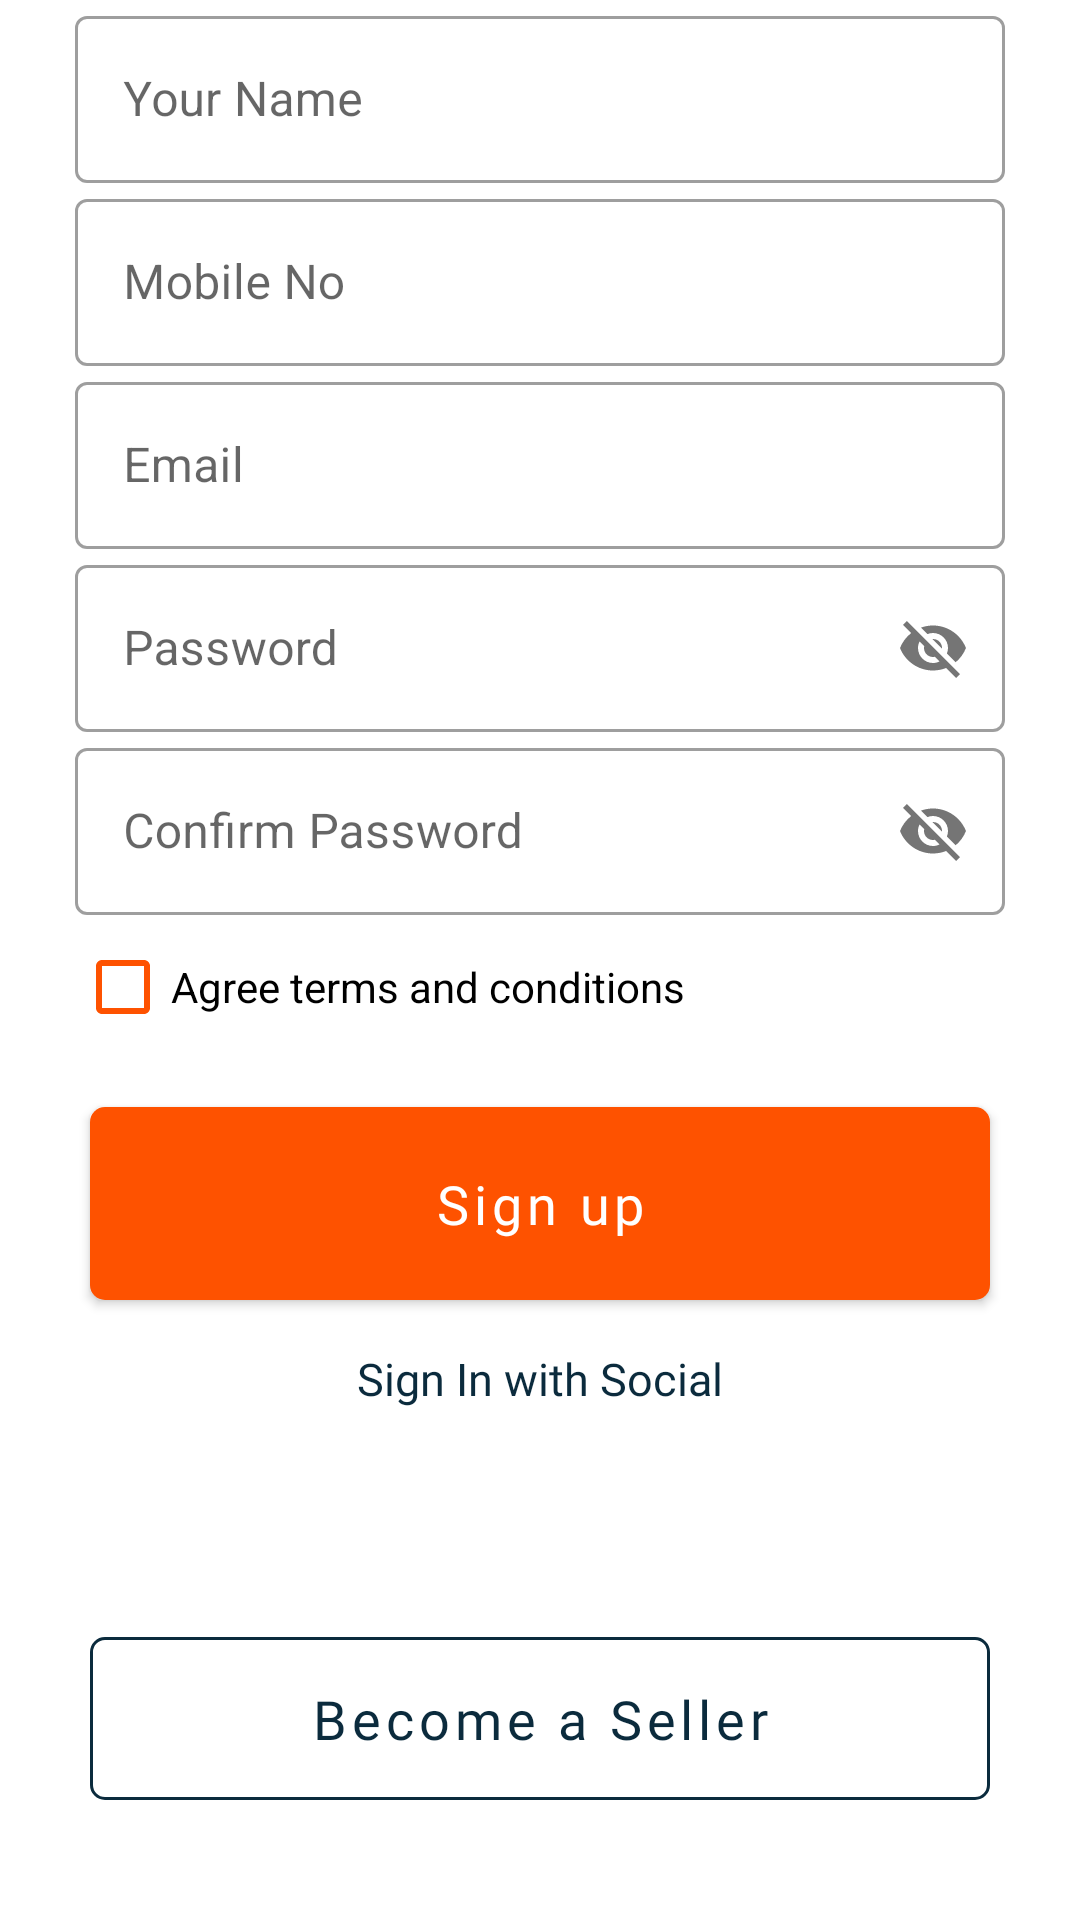

Here is an Android app screen rendered from its layout file. Give the layout XML and the strings, colors and styles it references.
<!-- AndroidManifest.xml: application theme Theme.InstaCart -->
<!-- res/layout/fragment_sign_u_p.xml -->
<?xml version="1.0" encoding="utf-8"?>
<FrameLayout xmlns:android="http://schemas.android.com/apk/res/android"
    xmlns:app="http://schemas.android.com/apk/res-auto"
    xmlns:tools="http://schemas.android.com/tools"
    android:layout_width="match_parent"
    android:layout_height="match_parent"
    tools:context=".Auth.Auth.SignUPFragment">

    <ScrollView
        android:layout_width="match_parent"
        android:layout_height="match_parent">

        <RelativeLayout
            android:layout_width="match_parent"
            android:layout_height="match_parent">

            <com.google.android.material.textfield.TextInputLayout
                android:id="@+id/signup_name_input_id"
                style="@style/Widget.MaterialComponents.TextInputLayout.OutlinedBox"
                android:layout_width="match_parent"
                android:layout_height="wrap_content"
                android:layout_marginHorizontal="25sp"
                android:hint="Your Name">

                <com.google.android.material.textfield.TextInputEditText
                    android:layout_width="match_parent"
                    android:layout_height="wrap_content"
                    android:inputType="text" />

            </com.google.android.material.textfield.TextInputLayout>

            <com.google.android.material.textfield.TextInputLayout
                android:id="@+id/signup_mobile_input_id"
                style="@style/Widget.MaterialComponents.TextInputLayout.OutlinedBox"
                android:layout_width="match_parent"
                android:layout_below="@id/signup_name_input_id"
                android:layout_height="wrap_content"
                android:layout_marginHorizontal="25sp"
                android:hint="Mobile No">

                <com.google.android.material.textfield.TextInputEditText
                    android:layout_width="match_parent"
                    android:layout_height="wrap_content"
                    android:inputType="number"
                    android:maxLength="10"/>

            </com.google.android.material.textfield.TextInputLayout>


            <com.google.android.material.textfield.TextInputLayout
                android:id="@+id/signup_email_input_id"
                style="@style/Widget.MaterialComponents.TextInputLayout.OutlinedBox"
                android:layout_width="match_parent"
                android:layout_height="wrap_content"
                android:layout_below="@id/signup_mobile_input_id"
                android:layout_marginHorizontal="25sp"
                android:hint="Email">

                <com.google.android.material.textfield.TextInputEditText
                    android:layout_width="match_parent"
                    android:layout_height="wrap_content"
                    android:inputType="textEmailAddress" />

            </com.google.android.material.textfield.TextInputLayout>


            <com.google.android.material.textfield.TextInputLayout
                android:id="@+id/signup_password_input_id"
                style="@style/Widget.MaterialComponents.TextInputLayout.OutlinedBox"
                android:layout_width="match_parent"
                android:layout_height="wrap_content"
                android:layout_below="@id/signup_email_input_id"
                android:layout_marginHorizontal="25sp"

                android:hint="Password"
                app:passwordToggleEnabled="true">

                <com.google.android.material.textfield.TextInputEditText
                    android:layout_width="match_parent"
                    android:layout_height="wrap_content" />

            </com.google.android.material.textfield.TextInputLayout>


            <com.google.android.material.textfield.TextInputLayout
                android:id="@+id/signup_conform_password_input_id"
                style="@style/Widget.MaterialComponents.TextInputLayout.OutlinedBox"
                android:layout_width="match_parent"
                android:layout_height="wrap_content"
                android:layout_below="@id/signup_password_input_id"
                android:layout_marginHorizontal="25sp"
                android:hint="Confirm Password"
                app:passwordToggleEnabled="true">

                <com.google.android.material.textfield.TextInputEditText
                    android:layout_width="match_parent"
                    android:layout_height="wrap_content" />

            </com.google.android.material.textfield.TextInputLayout>

            <com.google.android.material.checkbox.MaterialCheckBox
                android:id="@+id/signup_terms_check_box_id"
                android:layout_width="match_parent"
                android:layout_height="match_parent"
                android:layout_below="@id/signup_conform_password_input_id"
                android:layout_marginHorizontal="25sp"
                android:text="Agree terms and conditions"
                app:useMaterialThemeColors="true"
                android:buttonTint="@color/mainbg"
                />

            <com.google.android.material.button.MaterialButton
                android:id="@+id/signup_btn_id"
                android:layout_width="match_parent"
                android:layout_height="wrap_content"
                android:layout_below="@id/signup_terms_check_box_id"
                android:layout_marginHorizontal="30dp"
                android:layout_marginVertical="10dp"
                android:elevation="10dp"
                android:fontFamily="@font/genera_semibold"
                android:paddingVertical="20dp"
                android:text="Sign up"
                android:textAllCaps="false"
                android:textSize="18dp"
                app:cornerRadius="5dp"
                app:elevation="25sp" />

            <TextView
                android:id="@+id/signun_other_text_id"
                android:layout_width="match_parent"
                android:layout_height="wrap_content"
                android:layout_below="@+id/signup_btn_id"
                android:layout_centerHorizontal="true"
                android:fontFamily="@font/genera_semibold"
                android:gravity="center"
                android:text="Sign In with Social"
                android:textColor="@color/fontcolor"
                android:textSize="15sp" />

            <LinearLayout
                android:id="@+id/signup_with_social_layout_id"
                android:layout_width="match_parent"
                android:layout_height="wrap_content"
                android:layout_below="@id/signun_other_text_id"
                android:layout_centerHorizontal="true"
                android:layout_marginTop="10dp"
                android:gravity="center">

                <ImageView
                    android:layout_width="40dp"
                    android:layout_height="40dp"
                    android:elevation="50dp"
                    android:src="@drawable/fb_logo" />

                <ImageView
                    android:layout_width="40dp"
                    android:layout_height="40dp"
                    android:layout_marginStart="10dp"
                    android:elevation="25dp"
                    android:src="@drawable/google_log" />


            </LinearLayout>

            <com.google.android.material.button.MaterialButton
                style="@style/Widget.MaterialComponents.Button.OutlinedButton"
                android:layout_width="match_parent"
                android:layout_height="wrap_content"
                android:layout_below="@id/signup_with_social_layout_id"
                android:layout_alignParentBottom="true"
                android:layout_marginHorizontal="30dp"
                android:layout_marginVertical="10dp"
                android:layout_marginBottom="10dp"
                android:fontFamily="@font/genera_semibold"
                android:paddingVertical="15sp"
                android:text="Become a Seller"
                android:textAllCaps="false"
                android:textColor="@color/fontcolor"
                android:textSize="18dp"
                app:cornerRadius="5dp"
                app:elevation="25sp"
                app:strokeColor="@color/fontcolor" />

        </RelativeLayout>


    </ScrollView>


</FrameLayout>
<!-- resources referenced by this layout -->
<resources>
  <color name="fontcolor">#0b2b3d</color>
  <color name="mainbg">#FE5200</color>
  <style name="Theme.InstaCart" parent="Theme.MaterialComponents.DayNight.NoActionBar">
          
          <item name="colorPrimary">@color/purple_500</item>
          <item name="colorPrimaryVariant">@color/black</item>
          <item name="colorOnPrimary">@color/white</item>
          
          <item name="colorSecondary">@color/teal_200</item>
          <item name="colorSecondaryVariant">@color/teal_700</item>
          <item name="colorOnSecondary">@color/black</item>
          
          <item name="android:statusBarColor">?attr/colorPrimaryVariant</item>
          
      </style>
  <color name="purple_500">#FE5200</color>
  <color name="black">#FF000000</color>
  <color name="white">#FFFFFFFF</color>
  <color name="teal_200">#FF03DAC5</color>
  <color name="teal_700">#FF018786</color>
</resources>
